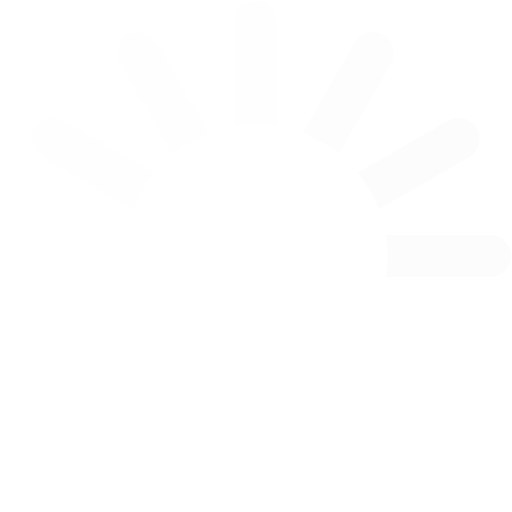
t = 0.00 s
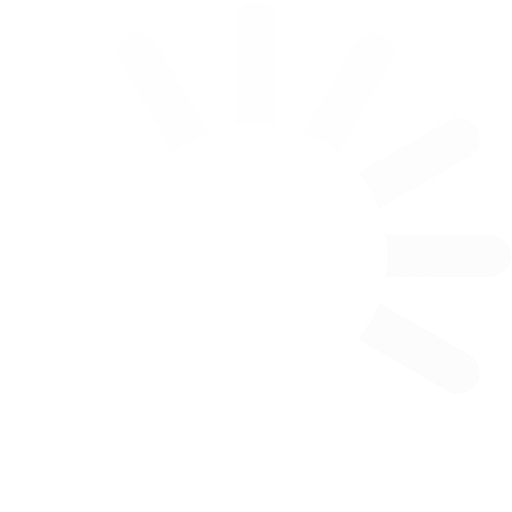
t = 0.10 s
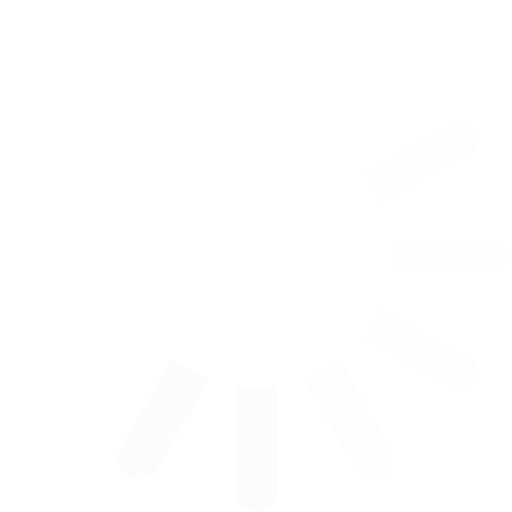
t = 0.21 s
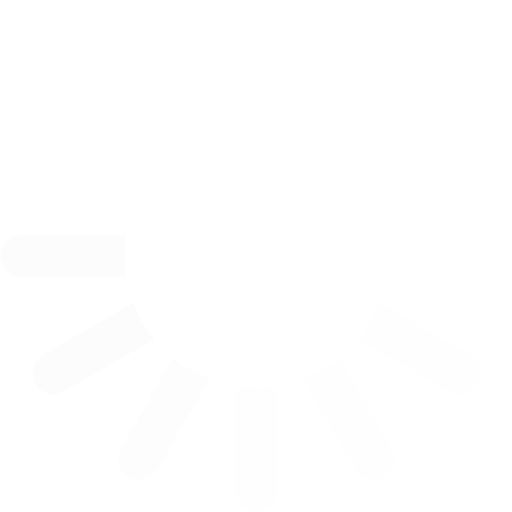
t = 0.30 s
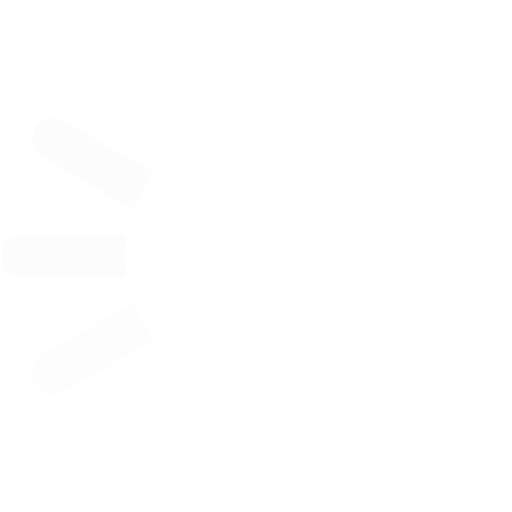
t = 0.40 s
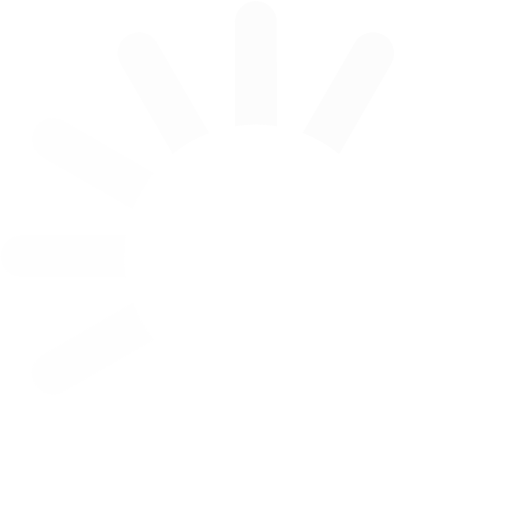
t = 0.51 s

The animated SVG that drew these frames (rendered in a browser with its animation timeline set to each time). Animation: 1 SMIL element (animateTransform=1); one cycle of 0.60 s, repeats indefinitely.

<?xml version="1.0" encoding="UTF-8" standalone="no"?><svg xmlns:svg="http://www.w3.org/2000/svg" xmlns="http://www.w3.org/2000/svg" xmlns:xlink="http://www.w3.org/1999/xlink" version="1.0" width="27px" height="27px" viewBox="0 0 128 128" xml:space="preserve"><g><path d="M122.5 69.25H96.47a33.1 33.1 0 0 0 0-10.5h26.05a5.25 5.25 0 0 1 0 10.5z" fill="#fcfcfc" fill-opacity="1"/><path d="M112.04 97.83L89.47 84.8a33.1 33.1 0 0 0 5.25-9.1l22.57 13.03a5.25 5.25 0 0 1-5.28 9.1z" fill="#fefefe" fill-opacity="0.3"/><path d="M88.68 117.35L75.65 94.78a33.1 33.1 0 0 0 9.1-5.25l13.02 22.57a5.25 5.25 0 1 1-9.1 5.25z" fill="#fefefe" fill-opacity="0.3"/><path d="M58.7 122.57V96.5a33.1 33.1 0 0 0 10.5 0v26.07a5.25 5.25 0 0 1-10.5 0z" fill="#fefefe" fill-opacity="0.3"/><path d="M30.1 112.1l13.04-22.57a33.1 33.1 0 0 0 9.1 5.25L39.2 117.35a5.25 5.25 0 1 1-9.1-5.25z" fill="#fefefe" fill-opacity="0.3"/><path d="M10.6 88.74L33.16 75.7a33.1 33.1 0 0 0 5.25 9.1L15.88 97.83a5.25 5.25 0 1 1-5.25-9.1z" fill="#fefefe" fill-opacity="0.3"/><path d="M5.37 58.75h26.06a33.1 33.1 0 0 0 0 10.5H5.37a5.25 5.25 0 0 1 0-10.5z" fill="#fefefe" fill-opacity="0.4"/><path d="M15.85 30.17L38.4 43.2a33.1 33.1 0 0 0-5.24 9.1L10.6 39.25a5.25 5.25 0 1 1 5.25-9.1z" fill="#fdfdfd" fill-opacity="0.5"/><path d="M39.2 10.65l13.03 22.57a33.1 33.1 0 0 0-9.1 5.25l-13-22.57a5.25 5.25 0 1 1 9.1-5.25z" fill="#fdfdfd" fill-opacity="0.6"/><path d="M69.2 5.43V31.5a33.1 33.1 0 0 0-10.5 0V5.42a5.25 5.25 0 1 1 10.5 0z" fill="#fdfdfd" fill-opacity="0.7"/><path d="M97.77 15.9L84.75 38.47a33.1 33.1 0 0 0-9.1-5.25l13.03-22.57a5.25 5.25 0 1 1 9.1 5.25z" fill="#fdfdfd" fill-opacity="0.8"/><path d="M117.3 39.26L94.7 52.3a33.1 33.1 0 0 0-5.25-9.1l22.57-13.03a5.25 5.25 0 0 1 5.25 9.1z" fill="#fcfcfc" fill-opacity="0.9"/><animateTransform attributeName="transform" type="rotate" values="0 64 64;30 64 64;60 64 64;90 64 64;120 64 64;150 64 64;180 64 64;210 64 64;240 64 64;270 64 64;300 64 64;330 64 64" calcMode="discrete" dur="600ms" repeatCount="indefinite"></animateTransform></g></svg>